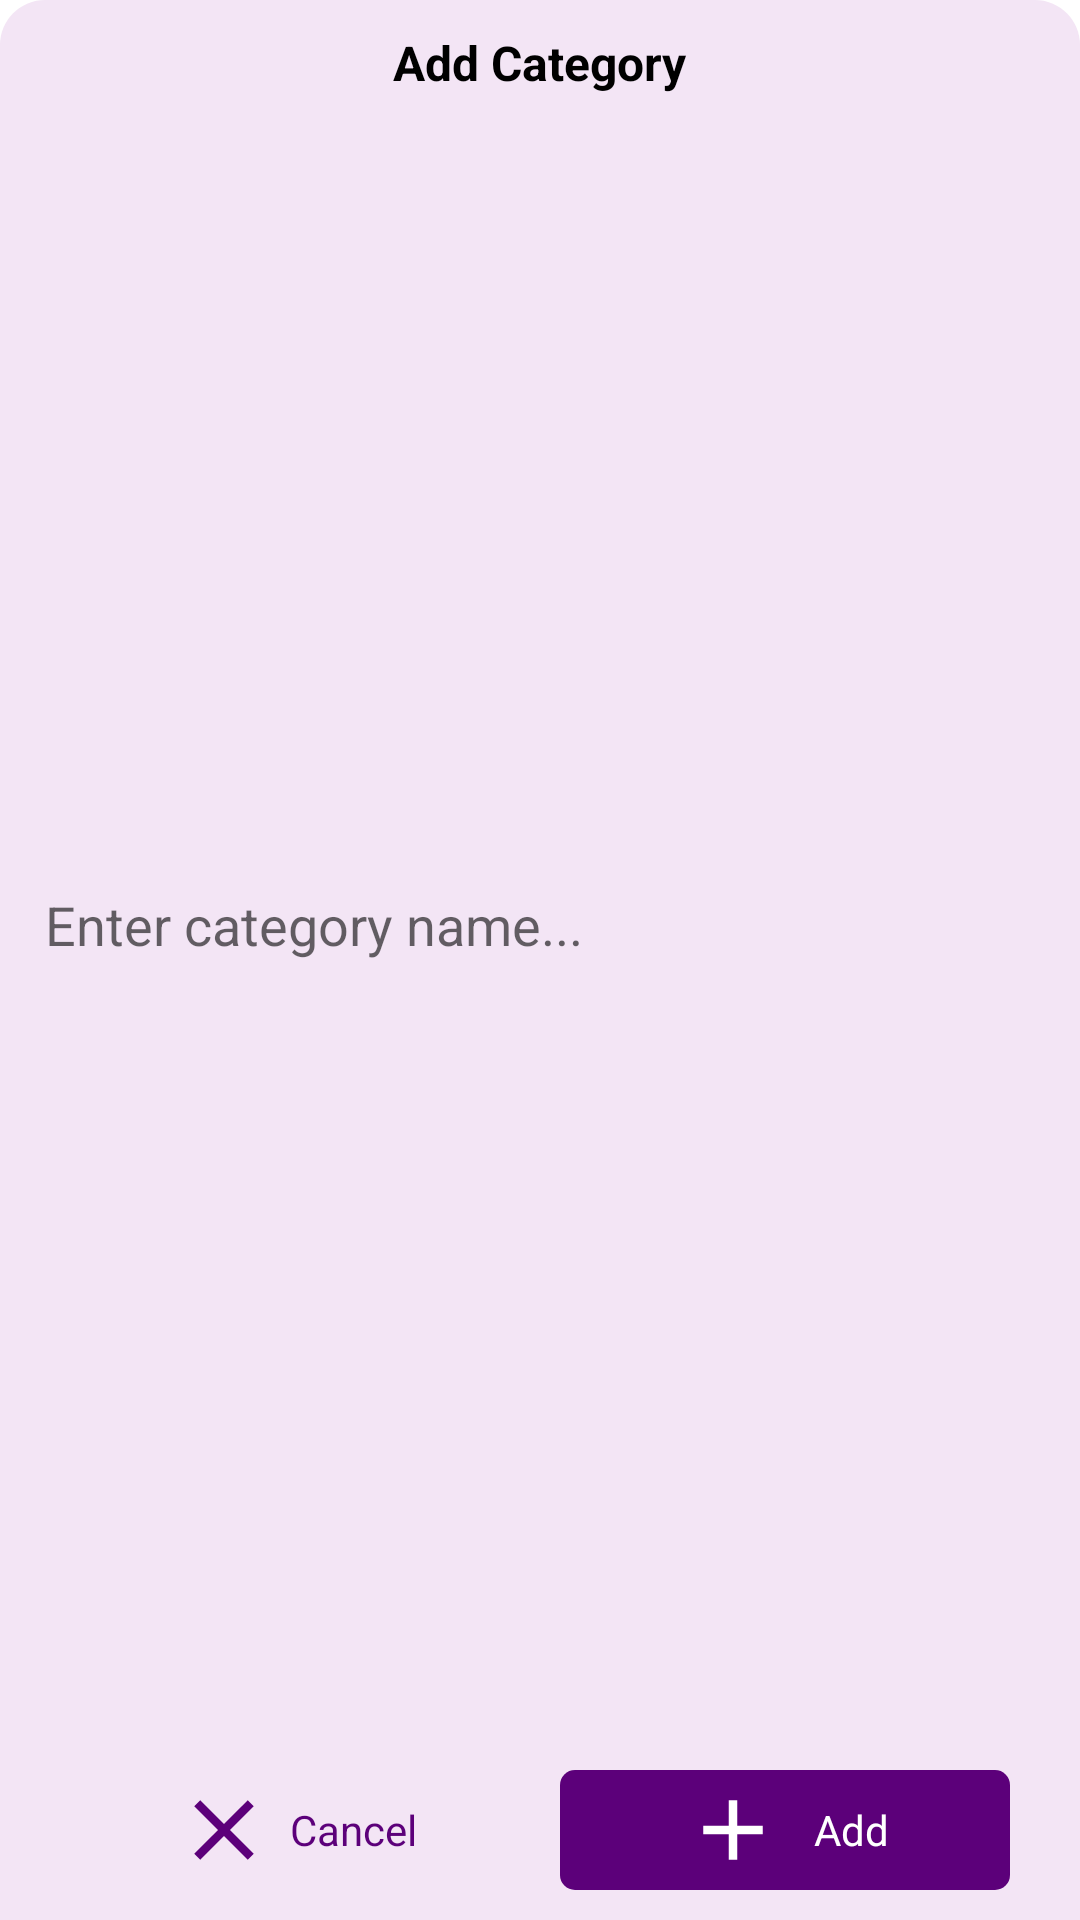

Write the Android layout XML for this screen, with the resource values it uses.
<!-- AndroidManifest.xml: application theme AppTheme -->
<!-- res/layout/popup_add_category_botton_layout.xml -->
<?xml version="1.0" encoding="utf-8"?>
<androidx.constraintlayout.widget.ConstraintLayout xmlns:android="http://schemas.android.com/apk/res/android"
    xmlns:app="http://schemas.android.com/apk/res-auto"
    style="@style/popupDialog_Background_Style"
    android:background="@drawable/rounded_corner_top_background_light_purple">

    <EditText
        android:id="@+id/categoryNameAdd_TextView"
        style="@style/popupDialog_EditText_Style"
        android:background="@drawable/rounded_corner_background_white_radius5dp"
        android:hint="@string/enter_category_name"
        app:layout_constraintBottom_toTopOf="@+id/bottom_constraint"
        app:layout_constraintEnd_toEndOf="parent"
        app:layout_constraintHorizontal_bias="0.5"
        app:layout_constraintStart_toStartOf="parent"
        app:layout_constraintTop_toBottomOf="@+id/title_TextView" />

    <TextView
        android:id="@+id/title_TextView"
        style="@style/popupDialog_Header_TextView"
        android:text="@string/add_category"
        app:layout_constraintBottom_toTopOf="@+id/categoryNameEdit_TextView"
        app:layout_constraintEnd_toEndOf="parent"
        app:layout_constraintHorizontal_bias="0.5"
        app:layout_constraintStart_toStartOf="parent"
        app:layout_constraintTop_toTopOf="parent" />

    <androidx.constraintlayout.widget.ConstraintLayout
        android:id="@+id/bottom_constraint"
        android:layout_width="match_parent"
        android:layout_height="wrap_content"
        app:layout_constraintBottom_toBottomOf="parent"
        app:layout_constraintStart_toStartOf="parent"
        app:layout_constraintTop_toBottomOf="@+id/categoryNameEdit_TextView">

        <androidx.constraintlayout.widget.ConstraintLayout
            android:id="@+id/cancle_constraint"
            android:layout_width="150dp"
            android:layout_height="40dp"
            android:layout_marginTop="20dp"
            android:background="@drawable/rounded_corner_background_white_radius5dp"
            app:layout_constraintBottom_toBottomOf="parent"
            app:layout_constraintEnd_toStartOf="@+id/add_constraint"
            app:layout_constraintHorizontal_bias="0.5"
            app:layout_constraintStart_toStartOf="parent"
            app:layout_constraintTop_toTopOf="parent">

            <TextView
                style="@style/popupDialog_Button_TextStyle"
                android:drawableStart="@drawable/close_darkpurple_icon"
                android:text="@string/cancel"
                android:textColor="@color/dark_purple_background"
                app:layout_constraintEnd_toEndOf="parent"
                app:layout_constraintStart_toStartOf="parent"
                app:layout_constraintTop_toTopOf="parent" />

        </androidx.constraintlayout.widget.ConstraintLayout>

        <androidx.constraintlayout.widget.ConstraintLayout
            android:id="@+id/add_constraint"
            android:layout_width="150dp"
            android:layout_height="40dp"
            android:layout_marginTop="20dp"
            android:background="@drawable/rounded_corner_background_dark_purple_radius_5dp"
            app:layout_constraintEnd_toEndOf="parent"
            app:layout_constraintHorizontal_bias="0.5"
            app:layout_constraintStart_toEndOf="@+id/cancle_constraint"
            app:layout_constraintTop_toTopOf="parent">

            <TextView
                style="@style/popupDialog_Button_TextStyle"
                android:drawableStart="@drawable/add_icon"
                android:drawablePadding="10dp"
                android:text="@string/add"
                android:textColor="@color/white"
                android:textStyle="normal"
                app:layout_constraintEnd_toEndOf="parent"
                app:layout_constraintStart_toStartOf="parent"
                app:layout_constraintTop_toTopOf="parent" />

        </androidx.constraintlayout.widget.ConstraintLayout>

    </androidx.constraintlayout.widget.ConstraintLayout>

</androidx.constraintlayout.widget.ConstraintLayout>
<!-- resources referenced by this layout -->
<resources>
  <color name="dark_purple_background">#5c007a</color>
  <color name="white">#FFFFFF</color>
  <!-- drawable add_icon (drawable) -->
  <vector xmlns:android="http://schemas.android.com/apk/res/android"
      android:width="34dp"
      android:height="34dp"
      android:tint="#FFFFFF"
      android:viewportWidth="24"
      android:viewportHeight="24">
      <path
          android:fillColor="@android:color/white"
          android:pathData="M19,13h-6v6h-2v-6H5v-2h6V5h2v6h6v2z" />
  </vector>
  <!-- drawable close_darkpurple_icon (drawable) -->
  <vector android:height="34dp" android:tint="#5c007a"
      android:viewportHeight="24" android:viewportWidth="24"
      android:width="34dp" xmlns:android="http://schemas.android.com/apk/res/android">
      <path android:fillColor="@android:color/white" android:pathData="M19,6.41L17.59,5 12,10.59 6.41,5 5,6.41 10.59,12 5,17.59 6.41,19 12,13.41 17.59,19 19,17.59 13.41,12z"/>
  </vector>
  <!-- drawable rounded_corner_background_dark_purple_radius_5dp (drawable-v24) -->
  <?xml version="1.0" encoding="utf-8"?>
  <shape xmlns:android="http://schemas.android.com/apk/res/android" >
  
      <solid android:color="@color/dark_purple_background" />
      <corners android:radius="5dp" />
  </shape>
  <!-- drawable rounded_corner_top_background_light_purple (drawable) -->
  <?xml version="1.0" encoding="utf-8"?>
  <shape xmlns:android="http://schemas.android.com/apk/res/android">
  
      <corners
          android:topLeftRadius="15dp"
          android:topRightRadius="15dp" />
  
      <solid android:color="@color/light_purple_background" />
  </shape>
  <string name="add">Add</string>
  <string name="add_category">Add Category</string>
  <string name="cancel">Cancel</string>
  <string name="enter_category_name">Enter category name...</string>
  <style name="popupDialog_Background_Style">
          <item name="android:layout_width">match_parent</item>
          <item name="android:layout_height">wrap_content</item>
          <item name="android:layout_marginStart">5dp</item>
          <item name="android:padding">10dp</item>
          <item name="android:layout_marginEnd">5dp</item>
          <item name="android:layout_gravity">bottom</item>
      </style>
  <style name="popupDialog_Button_TextStyle">
          <item name="android:layout_width">wrap_content</item>
          <item name="android:layout_height">wrap_content</item>
          <item name="android:drawablePadding">5dp</item>
          <item name="android:padding">7dp</item>
          <item name="android:textSize">@dimen/textXS</item>
          <item name="android:textStyle">normal</item>
          <item name="android:gravity">center_vertical</item>
      </style>
  <style name="popupDialog_EditText_Style">
          <item name="android:layout_width">match_parent</item>
          <item name="android:layout_height">50dp</item>
          <item name="android:layout_marginTop">15dp</item>
          <item name="android:padding">5dp</item>
          <item name="android:textColor">@color/black</item>
      </style>
  <style name="popupDialog_Header_TextView">
          <item name="android:layout_width">wrap_content</item>
          <item name="android:layout_height">wrap_content</item>
          <item name="android:textColor">@color/black</item>
          <item name="android:textSize">@dimen/textSmall</item>
          <item name="android:textStyle">bold</item>
      </style>
  <color name="light_purple_background">#f3e5f5</color>
  <dimen name="textXS">14sp</dimen>
  <color name="black">#000000</color>
  <dimen name="textSmall">16sp</dimen>
  <color name="medium_purple_background">#8e24aa</color>
</resources>
